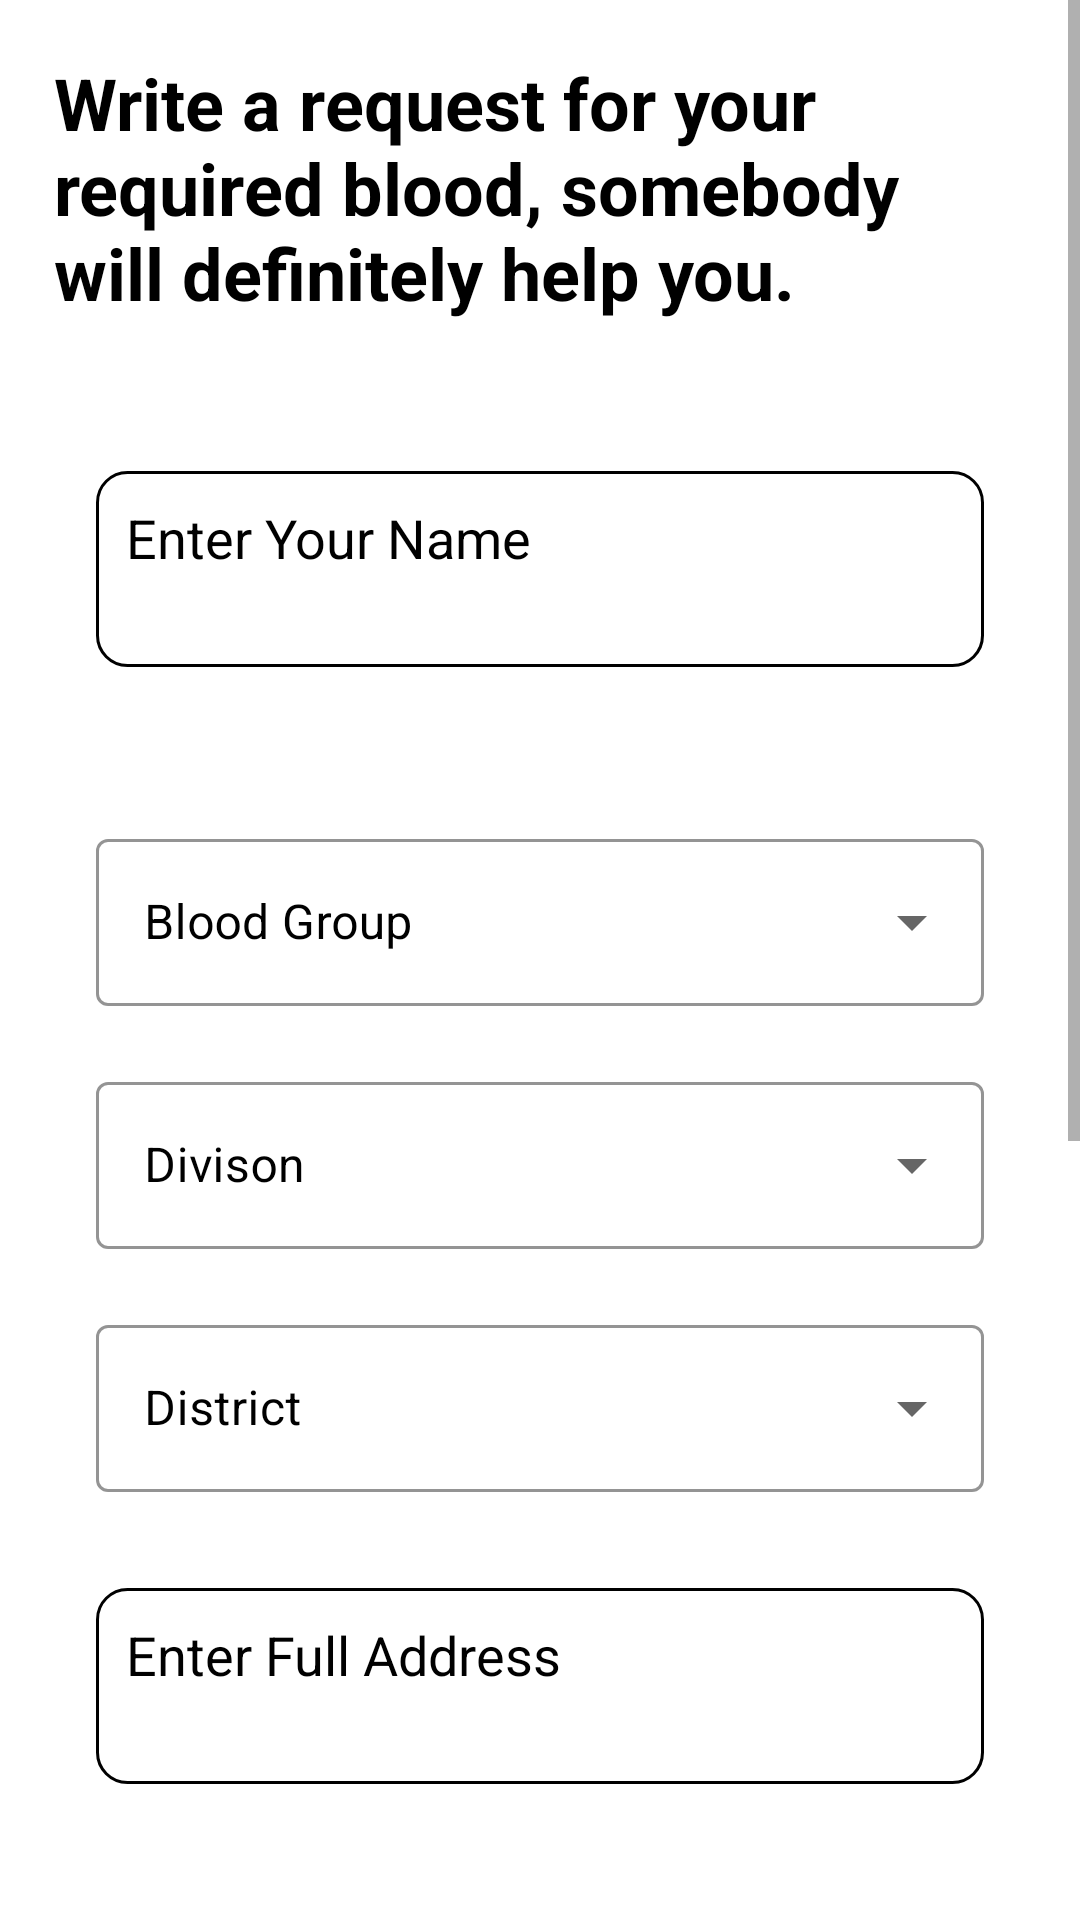

Produce the Android XML layout that renders to this screen, including the resource entries it uses.
<!-- AndroidManifest.xml: application theme Theme.BloodApp -->
<!-- res/layout/activity_make_request.xml -->
<?xml version="1.0" encoding="utf-8"?>
<ScrollView xmlns:android="http://schemas.android.com/apk/res/android"
    xmlns:app="http://schemas.android.com/apk/res-auto"
    xmlns:tools="http://schemas.android.com/tools"
    android:layout_width="match_parent"
    android:layout_height="match_parent"
    android:background="@color/white"
    tools:context=".MakeRequestActivity">


    <LinearLayout
        android:layout_width="match_parent"
        android:layout_height="wrap_content"
        android:orientation="vertical">


        <TextView
            android:padding="18dp"
            android:layout_width="match_parent"
            android:layout_height="wrap_content"
            android:text="@string/request_headline"
            android:textSize="24sp"
            android:textColor="@color/black"
            android:textStyle="bold" />


        <FrameLayout
            android:layout_margin="32dp"
            android:background="@drawable/border_background"
            android:layout_width="match_parent"
            android:layout_height="wrap_content">

            <EditText
                android:layout_width="match_parent"
                android:layout_height="wrap_content"
                android:id="@+id/nameText"
                android:textSize="18sp"
                android:minLines="2"
                android:maxLines="4"
                android:hint="@string/enter_your_name"
                android:padding="10dp"
                android:cursorVisible="true"
                android:background="@null"
                android:textColorHint="@color/black"
                android:gravity="top"
                android:textAlignment="gravity"
                android:textColor="@color/black" />

        </FrameLayout>


        <com.google.android.material.textfield.TextInputLayout
            style = "@style/Widget.MaterialComponents.TextInputLayout.OutlinedBox.ExposedDropdownMenu"
            android:layout_width="match_parent"
            android:layout_height="wrap_content"
            android:layout_marginStart="32dp"
            android:layout_marginTop="20dp"
            android:layout_marginEnd="32dp"
            app:layout_constraintEnd_toEndOf = "parent"
            app:layout_constraintStart_toStartOf = "parent"
            app:layout_constraintTop_toTopOf = "parent"
            app:boxStrokeColor="@color/black"
            app:boxBackgroundColor="@color/white"
            android:textColorHint="@color/black">

            <AutoCompleteTextView
                android:id="@+id/BloodGroupDropDown"
                android:layout_width="match_parent"
                android:layout_height="wrap_content"
                android:layout_weight="1"
                android:hint="@string/blood_group"
                android:textColor="@color/black"
                android:inputType="none" />


        </com.google.android.material.textfield.TextInputLayout>

        <com.google.android.material.textfield.TextInputLayout
            style = "@style/Widget.MaterialComponents.TextInputLayout.OutlinedBox.ExposedDropdownMenu"
            android:layout_width="match_parent"
            android:layout_height="wrap_content"
            android:layout_marginStart="32dp"
            android:layout_marginTop="20dp"
            android:layout_marginEnd="32dp"
            app:layout_constraintEnd_toEndOf = "parent"
            app:layout_constraintStart_toStartOf = "parent"
            app:layout_constraintTop_toTopOf = "parent"
            app:boxBackgroundColor="@color/white"
            app:boxStrokeColor="@color/black"
            android:textColorHint="@color/black">

            <AutoCompleteTextView
                android:id="@+id/DivisonDropDown"
                android:layout_width="match_parent"
                android:layout_height="wrap_content"
                android:layout_weight="1"
                android:textColor="@color/black"
                android:hint="@string/divison"
                android:inputType="none" />


        </com.google.android.material.textfield.TextInputLayout>


        <com.google.android.material.textfield.TextInputLayout
            style = "@style/Widget.MaterialComponents.TextInputLayout.OutlinedBox.ExposedDropdownMenu"
            android:layout_width="match_parent"
            android:layout_height="wrap_content"
            android:layout_marginStart="32dp"
            android:layout_marginTop="20dp"
            android:layout_marginEnd="32dp"
            app:layout_constraintEnd_toEndOf = "parent"
            app:layout_constraintStart_toStartOf = "parent"
            app:layout_constraintTop_toTopOf = "parent"
            app:boxStrokeColor="@color/black"
            app:boxBackgroundColor="@color/white"
            android:textColorHint="@color/black">

            <AutoCompleteTextView
                android:id="@+id/DistrictDropDown"
                android:layout_width="match_parent"
                android:layout_height="wrap_content"
                android:layout_weight="1"
                android:hint="@string/district"
                android:textColor="@color/black"
                android:inputType="none" />

        </com.google.android.material.textfield.TextInputLayout>


        <FrameLayout
            android:layout_margin="32dp"
            android:background="@drawable/border_background"
            android:layout_width="match_parent"
            android:layout_height="wrap_content">

            <EditText
                android:layout_width="match_parent"
                android:layout_height="wrap_content"
                android:id="@+id/detailAdress"
                android:textSize="18sp"
                android:minLines="2"
                android:maxLines="4"
                android:hint="@string/enter_full_address"
                android:padding="10dp"
                android:cursorVisible="true"
                android:background="@null"
                android:textColorHint="@color/black"
                android:gravity="top"
                android:textAlignment="gravity"
                android:textColor="@color/black" />

        </FrameLayout>


        <FrameLayout
            android:layout_margin="32dp"
            android:background="@drawable/border_background"
            android:layout_width="match_parent"
            android:layout_height="wrap_content">

            <EditText
                android:layout_width="match_parent"
                android:layout_height="wrap_content"
                android:id="@+id/contactNumber"
                android:textSize="18sp"
                android:minLines="2"
                android:maxLines="4"
                android:hint="Contact No"
                android:padding="10dp"
                android:cursorVisible="true"
                android:background="@null"
                android:textColorHint="@color/black"
                android:gravity="top"
                android:textAlignment="gravity"
                android:textColor="@color/black" />

        </FrameLayout>



        <FrameLayout
            android:layout_margin="32dp"
            android:background="@drawable/border_background"
            android:layout_width="match_parent"
            android:layout_height="wrap_content">

        <EditText
            android:layout_width="match_parent"
            android:layout_height="wrap_content"
            android:id="@+id/requestMessage"
            android:textSize="18sp"
            android:minLines="6"
            android:maxLines="10"
            android:hint="@string/message"
            android:padding="10dp"
            android:cursorVisible="true"
            android:background="@null"
            android:textColorHint="@color/black"
            android:gravity="top"
            android:textAlignment="gravity"
            android:textColor="@color/black" />

        </FrameLayout>


        <androidx.appcompat.widget.AppCompatButton
            android:layout_width="match_parent"
            android:layout_height="wrap_content"
            android:id="@+id/submit_request_button"
            android:text="@string/post_request"
            android:textColor="@color/white"
            android:textSize="18sp"
            android:textAllCaps="false"
            android:textStyle="bold"
            android:background="@drawable/custom_button"
            android:layout_margin="30dp"/>

    </LinearLayout>


</ScrollView>
<!-- resources referenced by this layout -->
<resources>
  <color name="black">#FF000000</color>
  <color name="white">#FFFFFFFF</color>
  <!-- drawable border_background (drawable) -->
  <?xml version="1.0" encoding="utf-8"?>
  <shape xmlns:android="http://schemas.android.com/apk/res/android"
      android:shape = "rectangle">
  
      <stroke
          android:width="1dp"
          android:color="@color/black"/>
  
      <corners
          android:radius="10dp"/>
  
  </shape>
  <string name="blood_group">Blood Group</string>
  <string name="district">District</string>
  <string name="divison">Divison</string>
  <string name="enter_full_address">Enter Full Address</string>
  <string name="enter_your_name">Enter Your Name</string>
  <string name="message">Write your post</string>
  <string name="post_request">Post Request</string>
  <string name="request_headline">Write a request for your required blood, somebody will definitely help you.</string>
  <style name="Theme.BloodApp" parent="Theme.MaterialComponents.DayNight.DarkActionBar">
          
          <item name="colorPrimary">@color/purple_500</item>
          <item name="colorPrimaryVariant">@color/purple_700</item>
          <item name="colorOnPrimary">@color/white</item>
          
          <item name="colorSecondary">@color/teal_200</item>
          <item name="colorSecondaryVariant">@color/teal_700</item>
          <item name="colorOnSecondary">@color/black</item>
          
          <item name="android:statusBarColor">?attr/colorPrimaryVariant</item>
          
      </style>
  <color name="purple_500">#FF6200EE</color>
  <color name="purple_700">#FF3700B3</color>
  <color name="teal_200">#FF03DAC5</color>
  <color name="teal_700">#FF018786</color>
</resources>
